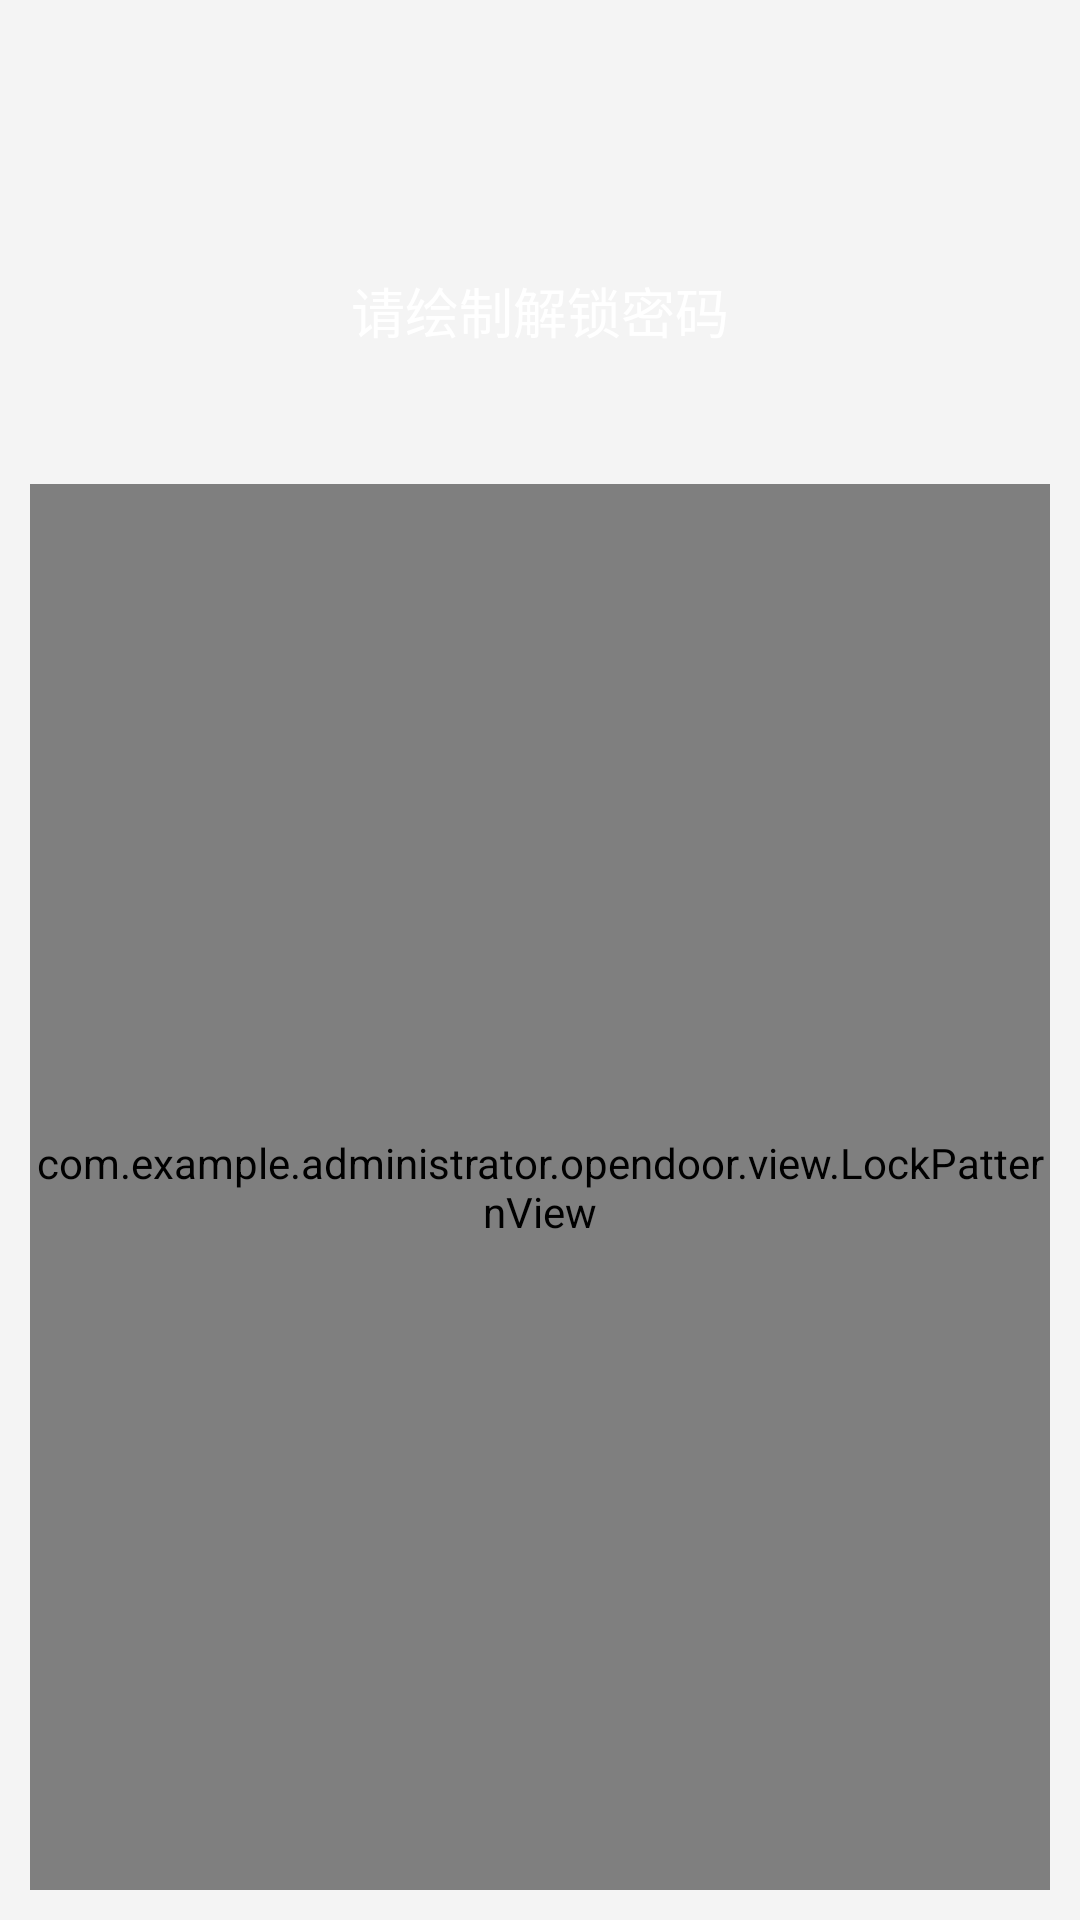

Write the Android layout XML for this screen, with the resource values it uses.
<!-- AndroidManifest.xml: application theme AppTheme -->
<!-- res/layout/activity_graphic_pass_set.xml -->
<?xml version="1.0" encoding="utf-8"?>
<LinearLayout xmlns:android="http://schemas.android.com/apk/res/android"
    xmlns:app="http://schemas.android.com/apk/res-auto"
    android:layout_width="match_parent"
    android:layout_height="match_parent"
    android:background="@drawable/loading_img1_bg"
    android:orientation="vertical">

    <android.support.v7.widget.Toolbar
        android:id="@+id/toolbar"
        android:layout_width="match_parent"
        android:layout_height="?attr/actionBarSize"
        android:background="#F4F4F4"
        android:theme="@style/ThemeOverlay.AppCompat.Dark.ActionBar"
        app:popupTheme="@style/ThemeOverlay.AppCompat.Light">
        
    </android.support.v7.widget.Toolbar>

    <RelativeLayout
        android:id="@+id/relativeLayout1"
        android:layout_width="match_parent"
        android:layout_height="match_parent"
        android:layout_gravity="center"
        android:layout_weight="1.8"
        android:background="#F4F4F4">

        <TextView
            android:layout_width="wrap_content"
            android:layout_height="wrap_content"
            android:layout_centerInParent="true"
            android:text="请绘制解锁密码"
            android:textColor="#fff"
            android:textSize="18sp" />
    </RelativeLayout>

    <RelativeLayout
        android:id="@+id/check_pass_rlayout"
        android:layout_width="match_parent"
        android:layout_height="match_parent"
        android:layout_weight="0.5"
        android:padding="10dp"
        android:background="#F4F4F4">

        <com.example.administrator.opendoor.view.LockPatternView
            android:id="@+id/lock"
            android:layout_width="match_parent"
            android:layout_height="match_parent"
            android:layout_centerInParent="true"
            android:background="@null" />
    </RelativeLayout>

</LinearLayout>
<!-- resources referenced by this layout -->
<resources>
  <!-- drawable loading_img1_bg: jpg bitmap (drawable-xhdpi, 29138 bytes) -->
  <!-- mipmap btn_cancel: png bitmap (mipmap-xhdpi, 6393 bytes) -->
  <!-- mipmap btn_next: png bitmap (mipmap-xhdpi, 5806 bytes) -->
  <style name="AppTheme" parent="Theme.AppCompat.Light.NoActionBar">
          
          <item name="colorPrimary">@color/colorPrimary</item>
          <item name="colorPrimaryDark">@color/colorPrimaryDark</item>
          <item name="colorAccent">@color/colorAccent</item>
      </style>
  <color name="colorPrimary">#3F51B5</color>
  <color name="colorPrimaryDark">#303F9F</color>
  <color name="colorAccent">#FF4081</color>
</resources>
